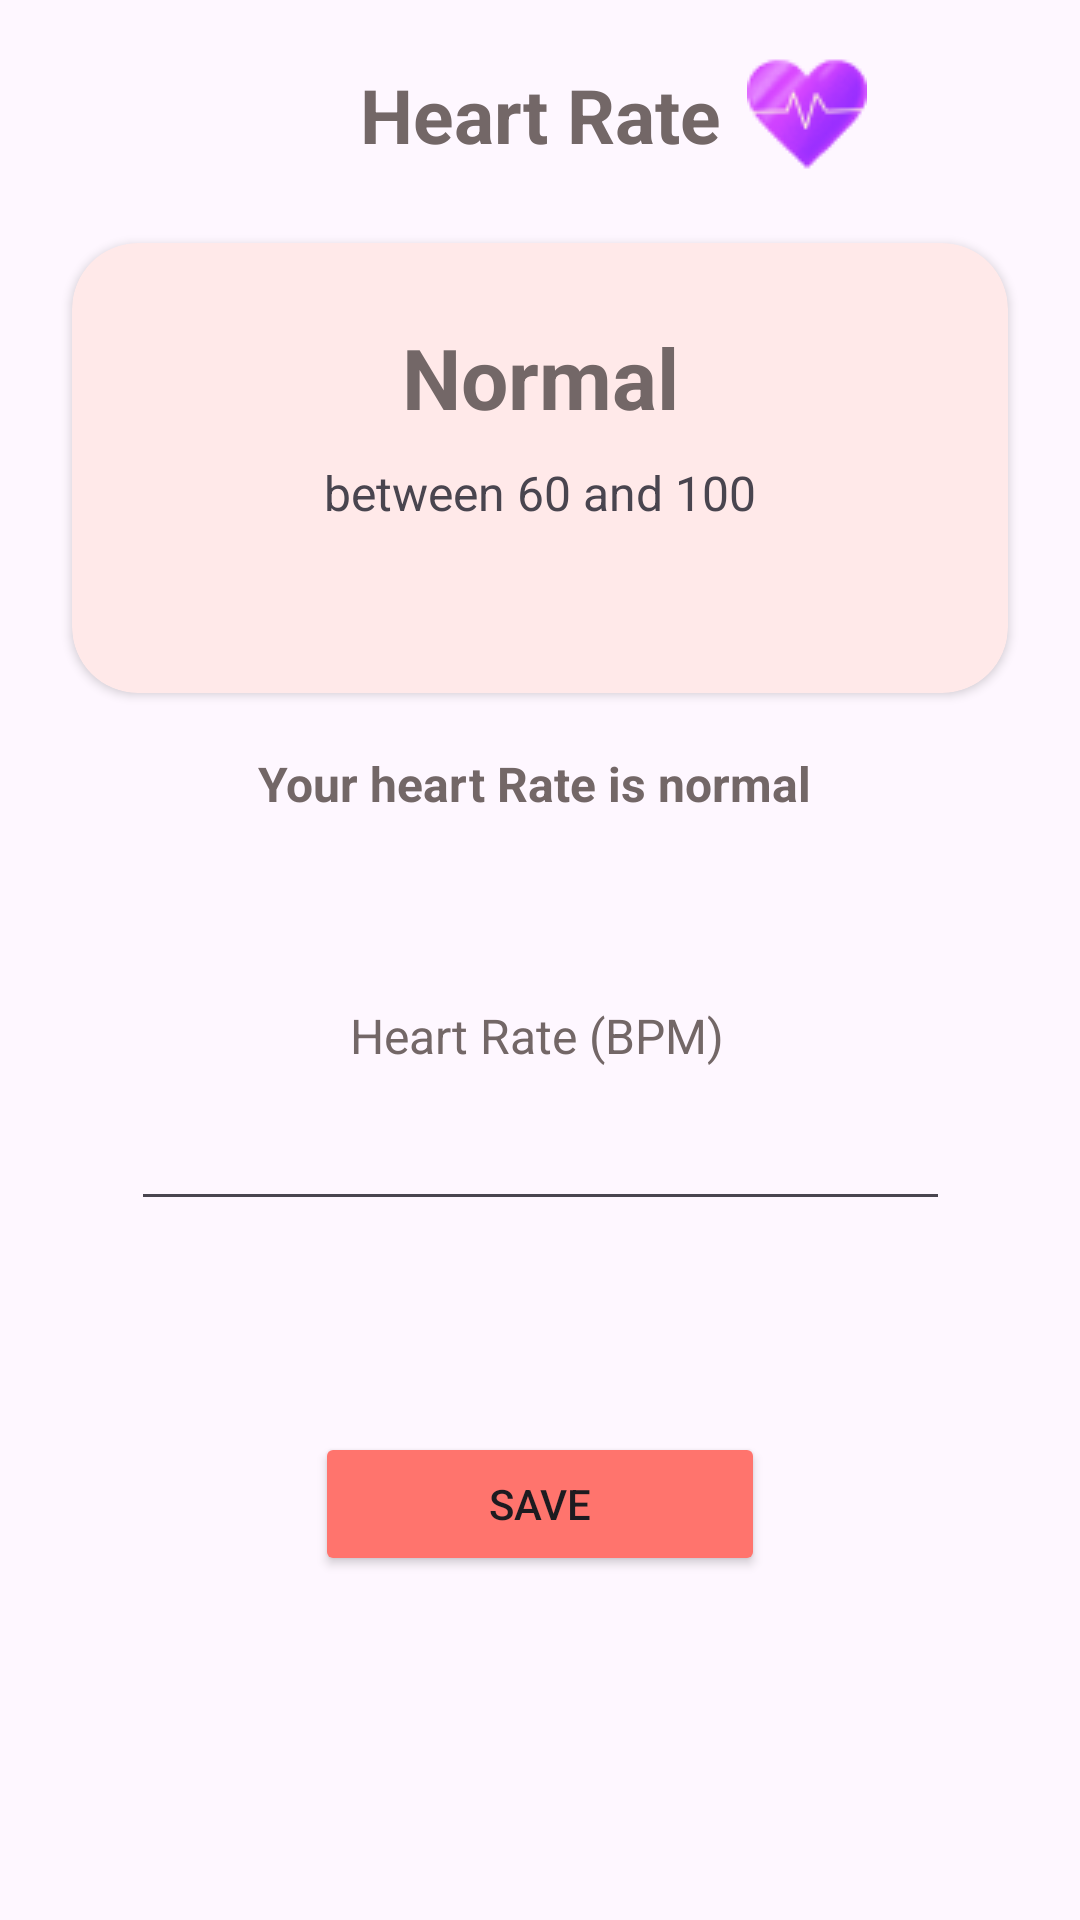

Android layout source for this screen:
<!-- AndroidManifest.xml: application theme Theme.Caredio -->
<!-- res/layout/activity_heart_add.xml -->
<?xml version="1.0" encoding="utf-8"?>
<androidx.constraintlayout.widget.ConstraintLayout xmlns:android="http://schemas.android.com/apk/res/android"
    xmlns:app="http://schemas.android.com/apk/res-auto"
    xmlns:tools="http://schemas.android.com/tools"
    android:id="@+id/main"
    android:layout_width="match_parent"
    android:layout_height="match_parent"
    tools:context=".Poids" >

    <TextView
        android:id="@+id/textView28"
        android:layout_width="wrap_content"
        android:layout_height="wrap_content"
        android:text="Heart Rate"
        android:textColor="#736767"
        android:textSize="25sp"
        android:textStyle="bold"
        app:layout_constraintBottom_toBottomOf="parent"
        app:layout_constraintEnd_toEndOf="parent"
        app:layout_constraintHorizontal_bias="0.5"
        app:layout_constraintStart_toStartOf="parent"
        app:layout_constraintTop_toTopOf="parent"
        app:layout_constraintVertical_bias="0.035" />

    <ImageView
        android:id="@+id/imageView3"
        android:layout_width="wrap_content"
        android:layout_height="wrap_content"
        app:layout_constraintBottom_toBottomOf="parent"
        app:layout_constraintEnd_toEndOf="parent"
        app:layout_constraintHorizontal_bias="0.11"
        app:layout_constraintStart_toEndOf="@+id/textView28"
        app:layout_constraintTop_toTopOf="parent"
        app:layout_constraintVertical_bias="0.03"
        app:srcCompat="@drawable/heartrate" />

    <androidx.cardview.widget.CardView
        android:id="@+id/cardView1"
        android:layout_width="match_parent"
        android:layout_height="150sp"
        android:layout_marginStart="24dp"
        android:layout_marginEnd="24dp"
        android:backgroundTint="#FFE9E9"
        app:cardCornerRadius="22sp"
        app:layout_constraintBottom_toBottomOf="parent"
        app:layout_constraintEnd_toEndOf="parent"
        app:layout_constraintStart_toStartOf="parent"
        app:layout_constraintTop_toBottomOf="@id/textView28"
        app:layout_constraintVertical_bias="0.060000002">

        <androidx.constraintlayout.widget.ConstraintLayout
            android:layout_width="match_parent"
            android:layout_height="match_parent">

            <TextView
                android:id="@+id/textView29"
                android:layout_width="wrap_content"
                android:layout_height="wrap_content"
                android:text="Normal"
                android:textColor="#736767"
                android:textSize="28sp"
                android:textStyle="bold"
                app:layout_constraintBottom_toBottomOf="parent"
                app:layout_constraintEnd_toEndOf="parent"
                app:layout_constraintStart_toStartOf="parent"
                app:layout_constraintTop_toTopOf="parent"
                app:layout_constraintVertical_bias="0.23000002" />

            <TextView
                android:id="@+id/textView30"
                android:layout_width="wrap_content"
                android:layout_height="wrap_content"
                android:text="between 60 and 100"
                android:textSize="16sp"
                app:layout_constraintBottom_toBottomOf="parent"
                app:layout_constraintEnd_toEndOf="parent"
                app:layout_constraintStart_toStartOf="parent"
                app:layout_constraintTop_toBottomOf="@+id/textView29"
                app:layout_constraintVertical_bias="0.13999999" />

        </androidx.constraintlayout.widget.ConstraintLayout>
    </androidx.cardview.widget.CardView>

    <TextView
        android:id="@+id/textView32"
        android:layout_width="wrap_content"
        android:layout_height="wrap_content"
        android:text="Your heart Rate is normal "
        android:textColor="#736767"
        android:textSize="16sp"
        android:textStyle="bold"
        app:layout_constraintBottom_toBottomOf="parent"
        app:layout_constraintEnd_toEndOf="parent"
        app:layout_constraintStart_toStartOf="parent"
        app:layout_constraintTop_toBottomOf="@+id/cardView1"
        app:layout_constraintVertical_bias="0.050000012" />

    <TextView
        android:id="@+id/textView34"
        android:layout_width="wrap_content"
        android:layout_height="wrap_content"
        android:text="Heart Rate (BPM)"
        android:textColor="#736767"
        android:textSize="16sp"
        app:layout_constraintBottom_toBottomOf="parent"
        app:layout_constraintEnd_toEndOf="parent"
        app:layout_constraintHorizontal_bias="0.497"
        app:layout_constraintStart_toStartOf="parent"
        app:layout_constraintTop_toBottomOf="@id/textView32"
        app:layout_constraintVertical_bias="0.18" />

    <EditText
        android:id="@+id/editTextText2"
        android:layout_width="wrap_content"
        android:layout_height="wrap_content"
        android:ems="13"
        android:inputType="text"
        app:layout_constraintBottom_toBottomOf="parent"
        app:layout_constraintEnd_toEndOf="parent"
        app:layout_constraintStart_toStartOf="parent"
        app:layout_constraintTop_toBottomOf="@id/textView34"
        app:layout_constraintVertical_bias="0.04" />

    <Button
        android:id="@+id/button10"
        android:layout_width="150sp"
        android:layout_height="wrap_content"
        android:backgroundTint="#FF746D"
        android:text="Save"
        app:layout_constraintBottom_toBottomOf="parent"
        app:layout_constraintEnd_toEndOf="parent"
        app:layout_constraintStart_toStartOf="parent"
        app:layout_constraintTop_toBottomOf="@+id/editTextText2"
        app:layout_constraintVertical_bias="0.38" />
</androidx.constraintlayout.widget.ConstraintLayout>
<!-- resources referenced by this layout -->
<resources>
  <!-- drawable heartrate: png bitmap (drawable, 2515 bytes) -->
  <style name="Theme.Caredio" parent="Base.Theme.Caredio" />
  <style name="Base.Theme.Caredio" parent="Theme.Material3.DayNight.NoActionBar">
          
          
      </style>
</resources>
